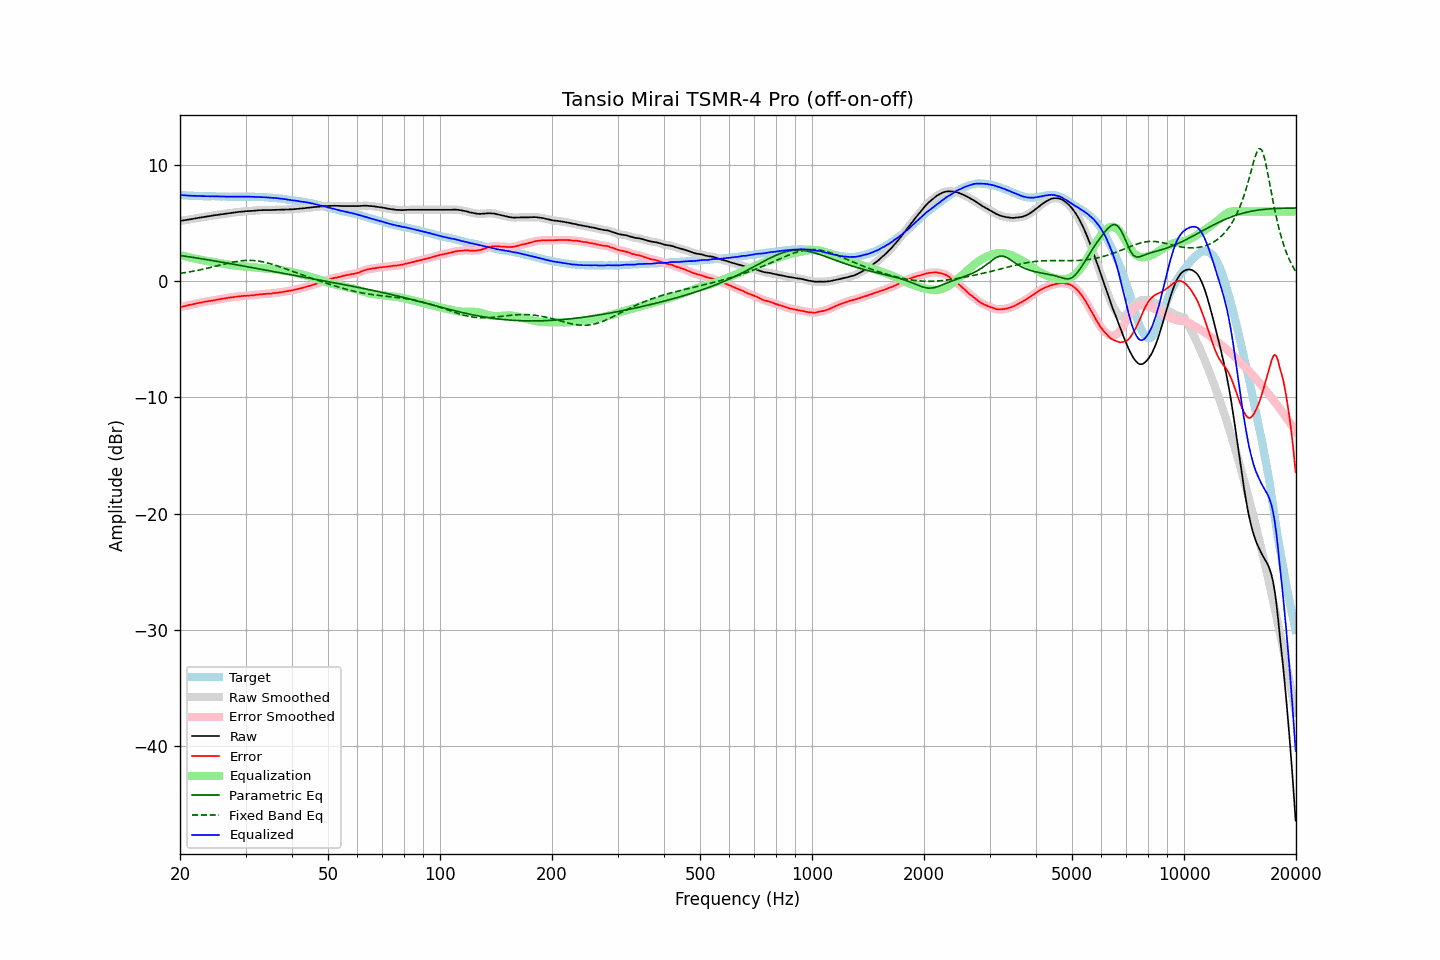

Source data for this figure (header and first rows):
frequency, raw, error, smoothed, error_smoothed, equalization, parametric_eq, fixed_band_eq, equalized_raw, equalized_smoothed, target
20.00, 5.18, -2.24, 5.18, -2.24, 2.24, 2.22, 0.67, 7.42, 7.42, 7.43
20.20, 5.20, -2.20, 5.20, -2.21, 2.21, 2.20, 0.69, 7.41, 7.41, 7.41
20.40, 5.22, -2.17, 5.23, -2.17, 2.17, 2.18, 0.71, 7.40, 7.40, 7.40
20.61, 5.25, -2.14, 5.25, -2.14, 2.14, 2.16, 0.73, 7.39, 7.39, 7.40
20.81, 5.27, -2.10, 5.27, -2.10, 2.11, 2.14, 0.75, 7.38, 7.38, 7.37
21.02, 5.29, -2.07, 5.30, -2.07, 2.07, 2.11, 0.78, 7.37, 7.37, 7.36
21.23, 5.32, -2.03, 5.32, -2.04, 2.04, 2.09, 0.80, 7.37, 7.36, 7.35
21.44, 5.34, -2.02, 5.34, -2.01, 2.01, 2.07, 0.83, 7.35, 7.35, 7.36
21.66, 5.36, -1.99, 5.37, -1.98, 1.98, 2.05, 0.85, 7.34, 7.35, 7.35
21.87, 5.39, -1.95, 5.39, -1.96, 1.95, 2.03, 0.88, 7.35, 7.34, 7.34
22.09, 5.41, -1.92, 5.41, -1.92, 1.92, 2.01, 0.91, 7.34, 7.34, 7.33
22.31, 5.43, -1.90, 5.44, -1.89, 1.89, 1.98, 0.94, 7.33, 7.33, 7.33
22.54, 5.46, -1.86, 5.46, -1.87, 1.86, 1.96, 0.97, 7.33, 7.32, 7.32
22.76, 5.48, -1.85, 5.49, -1.84, 1.84, 1.94, 1.00, 7.32, 7.32, 7.33
22.99, 5.51, -1.81, 5.51, -1.81, 1.81, 1.92, 1.03, 7.32, 7.32, 7.32
23.22, 5.53, -1.78, 5.53, -1.78, 1.78, 1.89, 1.06, 7.32, 7.32, 7.31
23.45, 5.55, -1.75, 5.55, -1.75, 1.76, 1.87, 1.09, 7.31, 7.31, 7.31
23.69, 5.57, -1.73, 5.57, -1.73, 1.74, 1.85, 1.12, 7.31, 7.31, 7.31
23.92, 5.59, -1.71, 5.59, -1.71, 1.71, 1.82, 1.15, 7.31, 7.31, 7.31
24.16, 5.61, -1.69, 5.62, -1.69, 1.69, 1.80, 1.19, 7.30, 7.31, 7.31
24.40, 5.64, -1.67, 5.64, -1.67, 1.67, 1.78, 1.22, 7.31, 7.31, 7.31
24.65, 5.66, -1.65, 5.66, -1.65, 1.64, 1.75, 1.25, 7.30, 7.30, 7.31
24.89, 5.68, -1.62, 5.68, -1.62, 1.62, 1.73, 1.29, 7.30, 7.30, 7.30
25.14, 5.70, -1.59, 5.70, -1.59, 1.59, 1.71, 1.32, 7.30, 7.30, 7.29
25.39, 5.72, -1.57, 5.72, -1.56, 1.57, 1.68, 1.36, 7.29, 7.29, 7.29
25.65, 5.74, -1.54, 5.74, -1.54, 1.54, 1.66, 1.39, 7.29, 7.29, 7.28
25.91, 5.76, -1.52, 5.76, -1.52, 1.52, 1.64, 1.43, 7.28, 7.28, 7.28
26.16, 5.78, -1.50, 5.78, -1.50, 1.49, 1.61, 1.46, 7.28, 7.28, 7.29
26.43, 5.80, -1.47, 5.80, -1.48, 1.47, 1.59, 1.49, 7.27, 7.27, 7.28
26.69, 5.82, -1.45, 5.82, -1.45, 1.45, 1.56, 1.53, 7.27, 7.27, 7.28
26.96, 5.84, -1.43, 5.84, -1.42, 1.43, 1.54, 1.56, 7.27, 7.27, 7.27
27.23, 5.86, -1.40, 5.86, -1.40, 1.41, 1.51, 1.59, 7.27, 7.27, 7.26
27.50, 5.88, -1.38, 5.88, -1.39, 1.39, 1.49, 1.62, 7.27, 7.27, 7.26
27.77, 5.89, -1.38, 5.90, -1.37, 1.37, 1.47, 1.64, 7.26, 7.27, 7.27
28.05, 5.91, -1.36, 5.91, -1.35, 1.35, 1.44, 1.67, 7.26, 7.27, 7.27
28.33, 5.93, -1.33, 5.93, -1.34, 1.33, 1.42, 1.69, 7.27, 7.27, 7.27
28.62, 5.95, -1.31, 5.95, -1.32, 1.32, 1.39, 1.72, 7.27, 7.27, 7.27
28.90, 5.96, -1.31, 5.97, -1.30, 1.30, 1.37, 1.73, 7.27, 7.27, 7.27
29.19, 5.98, -1.29, 5.98, -1.29, 1.29, 1.34, 1.75, 7.27, 7.27, 7.27
29.48, 5.99, -1.28, 6.00, -1.28, 1.28, 1.32, 1.77, 7.27, 7.27, 7.27
29.78, 6.01, -1.26, 6.01, -1.26, 1.27, 1.29, 1.78, 7.28, 7.28, 7.27
30.08, 6.02, -1.26, 6.02, -1.25, 1.26, 1.27, 1.78, 7.28, 7.28, 7.29
30.38, 6.03, -1.24, 6.03, -1.25, 1.25, 1.24, 1.79, 7.28, 7.28, 7.27
30.68, 6.03, -1.24, 6.04, -1.24, 1.24, 1.22, 1.79, 7.27, 7.27, 7.27
30.99, 6.04, -1.23, 6.04, -1.23, 1.22, 1.19, 1.79, 7.26, 7.26, 7.27
31.30, 6.05, -1.22, 6.05, -1.22, 1.21, 1.17, 1.78, 7.26, 7.26, 7.27
31.61, 6.06, -1.20, 6.07, -1.20, 1.19, 1.14, 1.78, 7.26, 7.26, 7.27
31.93, 6.08, -1.17, 6.08, -1.18, 1.18, 1.11, 1.76, 7.26, 7.26, 7.25
32.24, 6.09, -1.16, 6.09, -1.16, 1.16, 1.09, 1.75, 7.25, 7.25, 7.25
32.57, 6.10, -1.14, 6.10, -1.14, 1.15, 1.06, 1.73, 7.25, 7.25, 7.24
32.89, 6.11, -1.12, 6.11, -1.13, 1.13, 1.04, 1.71, 7.24, 7.24, 7.24
33.22, 6.11, -1.12, 6.12, -1.12, 1.12, 1.01, 1.68, 7.23, 7.23, 7.23
33.55, 6.12, -1.11, 6.12, -1.11, 1.11, 0.99, 1.65, 7.23, 7.23, 7.23
33.89, 6.12, -1.09, 6.12, -1.10, 1.10, 0.96, 1.62, 7.22, 7.22, 7.22
34.23, 6.12, -1.08, 6.12, -1.08, 1.09, 0.94, 1.59, 7.21, 7.21, 7.21
34.57, 6.12, -1.08, 6.12, -1.08, 1.08, 0.91, 1.55, 7.20, 7.20, 7.20
34.92, 6.12, -1.07, 6.12, -1.07, 1.07, 0.89, 1.51, 7.19, 7.19, 7.19
35.27, 6.12, -1.07, 6.13, -1.06, 1.05, 0.86, 1.47, 7.18, 7.18, 7.20
35.62, 6.13, -1.03, 6.13, -1.04, 1.04, 0.83, 1.43, 7.17, 7.17, 7.16
35.97, 6.13, -1.02, 6.14, -1.02, 1.02, 0.81, 1.39, 7.16, 7.16, 7.16
... 635 more rows
